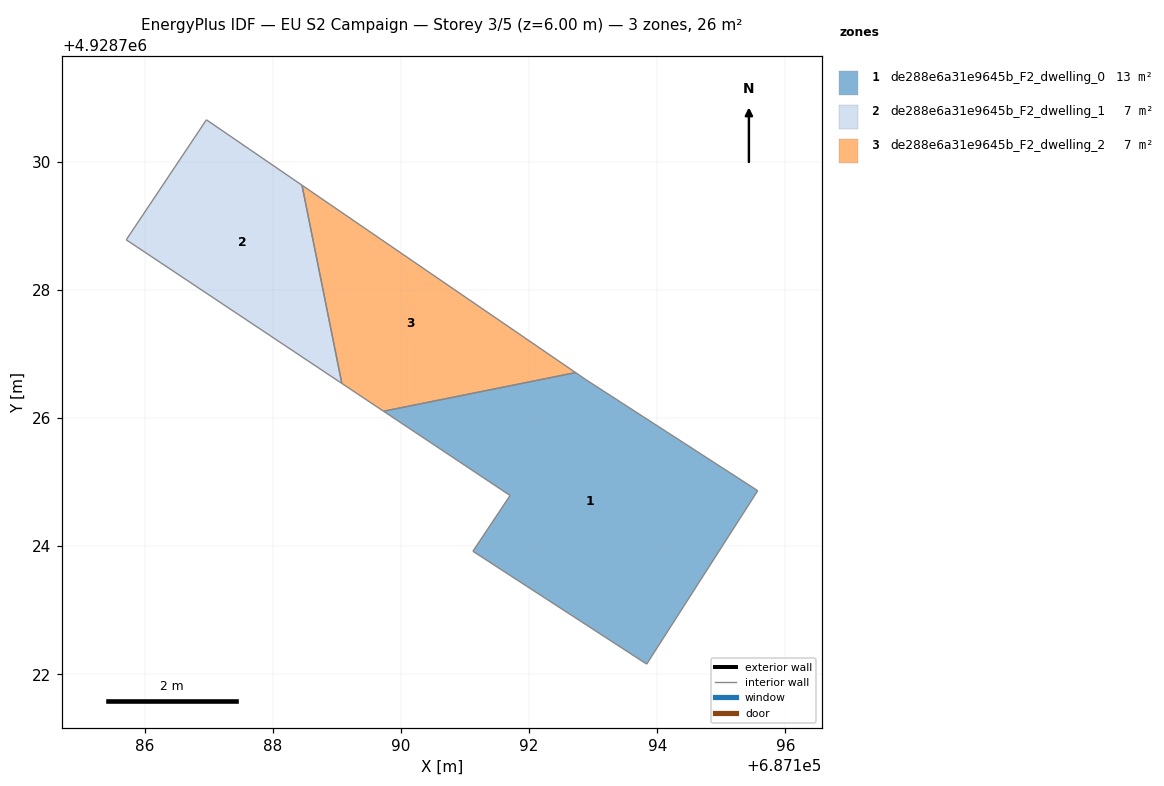
=== STOREY PLAN SPEC (per zone: floor XY polygon, exterior-wall plan segments, windows/doors) ===
zone 1: de288e6a31e9645b_F2_dwelling_0  (13.1 m²)
  floor: (687193.83, 4928722.16) (687195.57, 4928724.87) (687192.88, 4928726.60) (687192.72, 4928726.71) (687189.73, 4928726.11) (687191.70, 4928724.79) (687191.12, 4928723.92)
  interior walls: 7
zone 2: de288e6a31e9645b_F2_dwelling_1  (6.5 m²)
  floor: (687189.08, 4928726.54) (687188.45, 4928729.63) (687186.96, 4928730.66) (687185.71, 4928728.78)
  interior walls: 4
zone 3: de288e6a31e9645b_F2_dwelling_2  (6.5 m²)
  floor: (687192.72, 4928726.71) (687188.45, 4928729.63) (687189.08, 4928726.54) (687189.73, 4928726.11)
  interior walls: 4

=== DERIVED (storey summary) ===
Building: EU S2 Campaign
Storey: 3 of 5  (floor level z = 6.00 m)
Storey gross floor area: 26.2 m²
Zones on this storey: 3
  - de288e6a31e9645b_F2_dwelling_0: floor 13.1 m²
  - de288e6a31e9645b_F2_dwelling_1: floor 6.5 m²
  - de288e6a31e9645b_F2_dwelling_2: floor 6.5 m²
Zone adjacency (shared interzone walls):
  - de288e6a31e9645b_F2_dwelling_0 ↔ de288e6a31e9645b_F2_dwelling_2
  - de288e6a31e9645b_F2_dwelling_1 ↔ de288e6a31e9645b_F2_dwelling_2